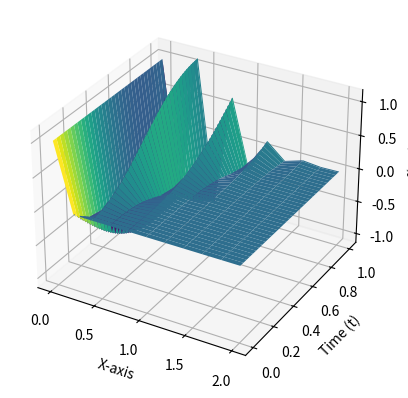

Write Python code to recreate this figure.
import numpy as np
import matplotlib.pyplot as plt
from matplotlib.ticker import MaxNLocator
from matplotlib import cm
from mpl_toolkits.mplot3d import Axes3D


t=100
dt=1/t
n=10
dx=2/n
l=np.zeros((t+1,n+1))
y=[]
for i in range(t+1):
    y.append(i*dt)
x=[]
for i in range(n+1):
    x.append(i*dx)
b=False
l[0][0]=1
l[0][n]=0
for i in range(1,t):
    l[i][0]=1
    for j in range(1,n):
        if i ==0:
            l[0][j]=0
        l[i+1][j]=l[i][j+1]*((dt)/dx)-l[i][j-1]*((dt)/dx)+l[i-1][j]
#         if not b and abs(l[i][j]-l[i-1][j])<10**-4 and str(l[i][j])[len(str(l[i][j]))-4]=='e'and l[i][j]!=0 and str(l[i+1][j]).split('.')[0]==str(l[i][j]).split('.')[0] and i>50:
#             # print(l)
#             print("\nHELLOOOOO",l[i+1][j],l[i][j],(i,j))
#             x_mesh, t_mesh = np.meshgrid(x, y)

# # Calculate f(x, t) for each combination ofx and t
#             result = np.copy(l)

# # Create a 3D plot
#             fig = plt.figure()
#             ax = fig.add_subplot(111, projection='3d')

#             # Plot the function over the meshgrid
#             ax.plot_surface(x_mesh, t_mesh, result, cmap='viridis')

#             # Set labels
#             ax.set_xlabel('X-axis')
#             ax.set_ylabel('Time (t)')
#             ax.set_zlabel('f(x, t)')

#             # Show the plot
#             plt.show()
#             b=True
#             break           
            
    l[i][n]=0
if not b:
    print(l)   
    x_mesh, t_mesh = np.meshgrid(x,y)

    # Calculate f(x, t) for each combination of x and t
    

    # Create a 3D plot
    fig = plt.figure()
    ax = fig.add_subplot(111, projection='3d')

    # Plot the function over the meshgrid
    ax.plot_surface(x_mesh, t_mesh, l, cmap='viridis')

    # Set labels
    ax.set_xlabel('X-axis')
    ax.set_ylabel('Time (t)')
    ax.set_zlabel('f(x, t)')

    # Show the plot
    plt.show()